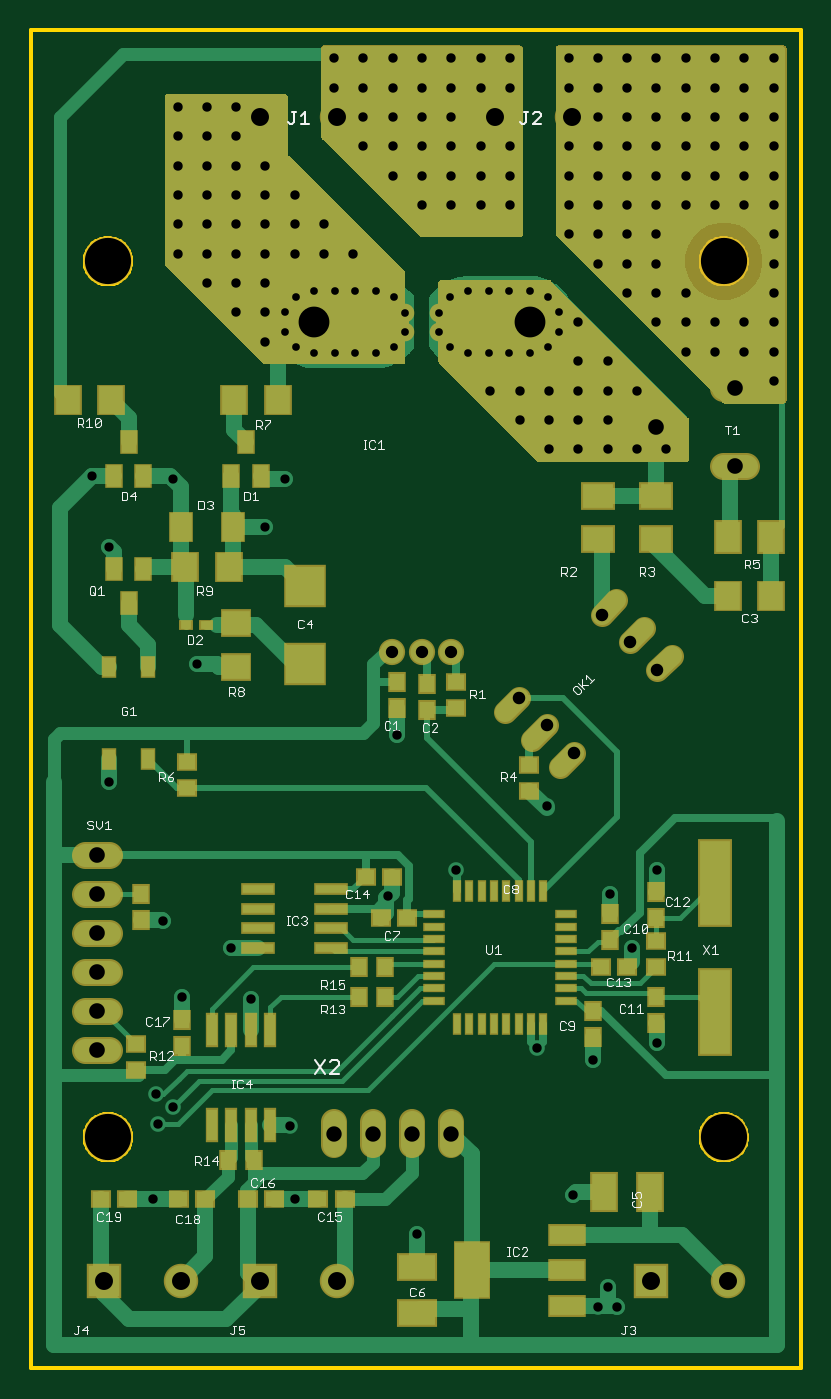
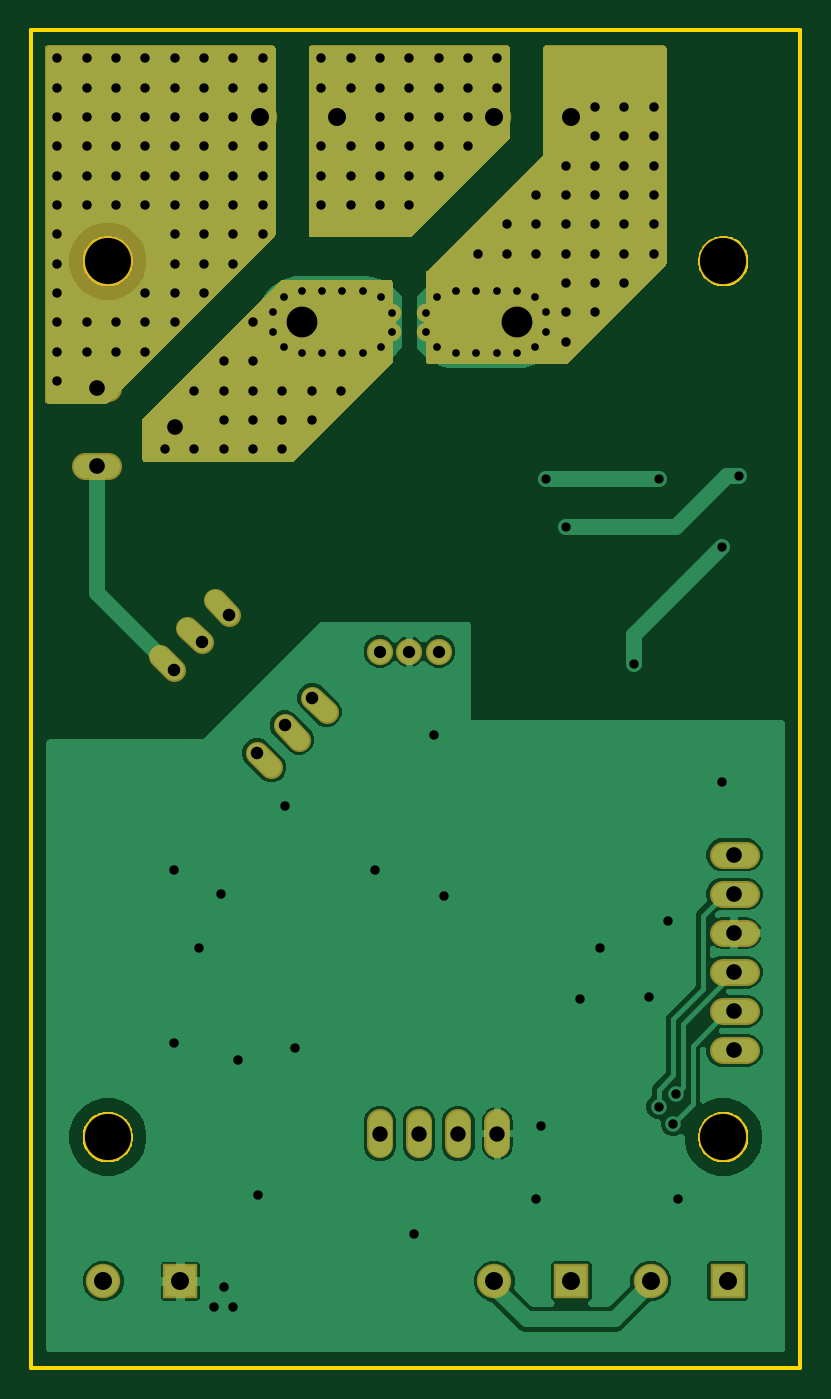
Circuit board: 10 layer files. Board 50.0 x 86.9 mm.
- bottom_copper: copper_bottom.gbr (48218 bytes)
- top_copper: copper_top.gbr (32326 bytes)
- drill: drills.xln (3559 bytes)
- outline: profile.gbr (9797 bytes)
- bottom_silk: silkscreen_bottom.gbr (274 bytes)
- top_silk: silkscreen_top.gbr (19939 bytes)
- bottom_mask: soldermask_bottom.gbr (12454 bytes)
- top_mask: soldermask_top.gbr (15830 bytes)
- paste: solderpaste_bottom.gbr (271 bytes)
- paste: solderpaste_top.gbr (3642 bytes)

=== bottom_copper: copper_bottom.gbr (48218 bytes, source omitted) ===
=== top_copper: copper_top.gbr (32326 bytes, source omitted) ===
=== drill: drills.xln ===
M48
;GenerationSoftware,Autodesk,EAGLE,9.1.0*%
;CreationDate,2018-08-15T12:32:45Z*%
FMAT,2
ICI,OFF
METRIC,TZ,000.000
T11C0.500
T10C0.600
T9C0.610
T8C0.800
T7C0.813
T6C1.000
T5C1.016
T4C1.168
T3C2.000
T2C3.000
%
G90
M71
T2
X5000Y15000
X45000Y15000
X5000Y71900
X45000Y71900
T3
X18400Y67945
X32400Y67945
T4
X14880Y5650
X9720Y5650
X4720Y5650
X19880Y81250
X14880Y81250
X35120Y81250
X30120Y81250
X45280Y5650
X40280Y5650
X19880Y5650
T5
X40640Y61116
X45720Y58576
X45720Y63656
X4286Y33338
X4286Y30797
X4286Y28257
X4286Y25717
X4286Y23177
X4286Y20638
T6
X27305Y15240
X24765Y15240
X22225Y15240
X19685Y15240
T7
X33501Y41756
X31705Y43552
X40685Y45348
X35297Y39960
X37093Y48940
X38889Y47144
T8
X23490Y46545
X25400Y46545
X27310Y46545
T9
X25400Y81280
X21590Y81280
X27305Y81280
X21590Y79375
X23495Y79375
X25400Y79375
X27305Y79375
X29210Y79375
X31115Y79375
X23495Y77470
X25400Y77470
X27305Y77470
X29210Y77470
X31115Y77470
X25400Y75565
X27305Y75565
X29210Y75565
X31115Y75565
X19685Y83185
X27305Y85090
X46355Y66040
X23495Y83185
X48260Y66040
X36830Y81280
X48260Y64135
X19685Y85090
X21590Y85090
X23495Y85090
X25400Y85090
X23495Y81280
X29210Y85090
X31115Y85090
X31115Y83185
X29210Y83185
X27305Y83185
X25400Y83185
X17145Y10954
X21590Y83185
X15240Y70485
X9525Y72390
X11430Y72390
X13335Y72390
X15240Y72390
X17145Y72390
X19050Y72390
X20955Y72390
X11430Y70485
X13335Y70485
X19050Y74295
X13335Y68580
X15240Y68580
X15240Y66675
X13335Y81915
X13335Y80010
X9208Y16986
X8096Y17780
X8255Y15875
X11430Y76200
X9525Y81915
X11430Y81915
X11430Y80010
X9525Y80010
X11430Y78105
X13335Y78105
X15240Y78105
X9525Y76200
X9525Y78105
X13335Y76200
X15240Y76200
X17145Y76200
X9525Y74295
X11430Y74295
X13335Y74295
X15240Y74295
X17145Y74295
X41275Y59690
X31750Y63500
X33655Y63500
X35560Y63500
X37465Y63500
X39370Y63500
X31750Y61595
X33655Y61595
X44450Y66040
X37465Y61595
X33655Y59690
X35560Y59690
X37465Y59690
X39370Y59690
X29845Y63500
X34925Y85090
X36830Y85090
X38735Y85090
X40640Y85090
X42545Y85090
X44450Y85090
X46355Y85090
X48260Y85090
X34925Y83185
X36830Y83185
X38735Y83185
X40640Y83185
X23177Y30639
X8573Y29051
X37624Y30797
X40672Y32385
X5080Y38100
X40672Y21114
X36513Y20003
X7937Y10954
X39053Y27305
X13017Y27305
X32861Y20796
X27622Y32385
X33496Y36513
X35560Y61595
X9843Y24130
X14287Y23971
X16828Y15716
X35243Y11271
X25082Y8731
X36830Y3969
X38100Y3969
X23812Y41116
X37465Y5239
X35560Y67945
X35560Y65405
X37465Y65405
X36830Y71755
X34925Y75565
X36830Y75565
X38735Y75565
X40640Y75565
X42545Y75565
X44450Y75565
X46355Y75565
X48260Y75565
X48260Y73660
X40640Y73660
X38735Y73660
X36830Y73660
X34925Y73660
X44450Y83185
X38735Y71755
X40640Y71755
X38735Y69850
X40640Y69850
X42545Y69850
X48260Y69850
X48260Y71755
X40640Y67945
X42545Y67945
X44450Y67945
X46355Y67945
X48260Y67945
X42545Y66040
X42545Y83185
X48260Y77470
X44450Y77470
X42545Y77470
X40640Y77470
X38735Y77470
X36830Y77470
X34925Y77470
X48260Y79375
X46355Y79375
X44450Y79375
X42545Y79375
X40640Y79375
X36830Y79375
X46355Y83185
X46355Y77470
X48260Y83185
X38735Y81280
X40640Y81280
X42545Y81280
X44450Y81280
X46355Y81280
X48260Y81280
X34925Y79375
X38735Y79375
T10
X9208Y57785
X16510Y57785
X15240Y54610
X3980Y57955
X10795Y45720
X5080Y53340
T11
X19725Y69945
X17225Y69570
X29750Y69945
X34290Y68580
X16510Y68580
X34290Y67310
X16510Y67310
X33575Y66320
X32400Y65945
X31075Y65945
X29750Y65945
X28400Y65945
X27225Y66320
X26500Y67320
X26500Y68570
X27225Y69570
X28400Y69945
X18400Y69945
X31075Y69945
X32400Y69945
X33575Y69570
X17225Y66320
X18400Y65945
X19725Y65945
X21075Y65945
X22400Y65945
X23575Y66320
X24300Y67320
X24300Y68570
X23575Y69570
X22400Y69945
X21075Y69945
M30
=== outline: profile.gbr (9797 bytes, source omitted) ===
=== bottom_silk: silkscreen_bottom.gbr ===
G04 EAGLE Gerber X2 export*
%TF.Part,Single*%
%TF.FileFunction,Legend,Bot,1*%
%TF.FilePolarity,Positive*%
%TF.GenerationSoftware,Autodesk,EAGLE,9.1.0*%
%TF.CreationDate,2018-08-15T12:32:46Z*%
G75*
%MOMM*%
%FSLAX34Y34*%
%LPD*%
%AMOC8*
5,1,8,0,0,1.08239X$1,22.5*%
G01*


M02*

=== top_silk: silkscreen_top.gbr (19939 bytes, source omitted) ===
=== bottom_mask: soldermask_bottom.gbr (12454 bytes, source omitted) ===
=== top_mask: soldermask_top.gbr (15830 bytes, source omitted) ===
=== paste: solderpaste_bottom.gbr ===
G04 EAGLE Gerber X2 export*
%TF.Part,Single*%
%TF.FileFunction,Paste,Bot*%
%TF.FilePolarity,Positive*%
%TF.GenerationSoftware,Autodesk,EAGLE,9.1.0*%
%TF.CreationDate,2018-08-15T12:32:46Z*%
G75*
%MOMM*%
%FSLAX34Y34*%
%LPD*%
%AMOC8*
5,1,8,0,0,1.08239X$1,22.5*%
G01*


M02*

=== paste: solderpaste_top.gbr ===
G04 EAGLE Gerber X2 export*
%TF.Part,Single*%
%TF.FileFunction,Paste,Top*%
%TF.FilePolarity,Positive*%
%TF.GenerationSoftware,Autodesk,EAGLE,9.1.0*%
%TF.CreationDate,2018-08-15T12:32:46Z*%
G75*
%MOMM*%
%FSLAX34Y34*%
%LPD*%
%AMOC8*
5,1,8,0,0,1.08239X$1,22.5*%
G01*
%ADD10R,1.100000X1.000000*%
%ADD11R,1.000000X1.100000*%
%ADD12R,1.000000X1.400000*%
%ADD13R,1.600000X1.803000*%
%ADD14R,1.803000X1.600000*%
%ADD15R,1.400000X1.800000*%
%ADD16R,0.700000X0.500000*%
%ADD17R,2.500000X2.550000*%
%ADD18R,0.800000X1.200000*%
%ADD19R,1.600000X1.800000*%
%ADD20R,2.000000X1.600000*%
%ADD21R,1.600000X2.000000*%
%ADD22R,1.200000X0.400000*%
%ADD23R,0.400000X1.200000*%
%ADD24R,2.235200X1.219200*%
%ADD25R,2.200000X3.600000*%
%ADD26R,1.600000X2.400000*%
%ADD27R,2.400000X1.600000*%
%ADD28R,2.000000X5.500000*%
%ADD29R,1.981200X0.558800*%
%ADD30R,0.660400X2.032000*%


D10*
X68263Y210675D03*
X68263Y193675D03*
D11*
X257175Y427500D03*
X257175Y444500D03*
X238125Y445625D03*
X238125Y428625D03*
D10*
X370350Y260350D03*
X387350Y260350D03*
X276225Y445625D03*
X276225Y428625D03*
X323850Y375113D03*
X323850Y392113D03*
D12*
X139700Y601550D03*
X149200Y579550D03*
X130200Y579550D03*
X63500Y601550D03*
X73000Y579550D03*
X54000Y579550D03*
D13*
X131830Y628650D03*
X160270Y628650D03*
X52320Y628650D03*
X23880Y628650D03*
X100080Y520700D03*
X128520Y520700D03*
D14*
X133350Y455680D03*
X133350Y484120D03*
D15*
X97300Y546100D03*
X131300Y546100D03*
D16*
X100950Y482600D03*
X113950Y482600D03*
D17*
X177800Y457350D03*
X177800Y507850D03*
D12*
X63500Y497000D03*
X54000Y519000D03*
X73000Y519000D03*
D18*
X76200Y455450D03*
X50800Y455450D03*
X50800Y395450D03*
X76200Y395450D03*
D10*
X101600Y376700D03*
X101600Y393700D03*
D19*
X452725Y501650D03*
X480725Y501650D03*
D20*
X368300Y538450D03*
X368300Y566450D03*
X406400Y538450D03*
X406400Y566450D03*
D21*
X480725Y539750D03*
X452725Y539750D03*
D22*
X347800Y270700D03*
X347800Y278700D03*
X347800Y286700D03*
X347800Y294700D03*
X347800Y262700D03*
X347800Y254700D03*
X347800Y246700D03*
X347800Y238700D03*
D23*
X308800Y309700D03*
X316800Y309700D03*
X324800Y309700D03*
X332800Y309700D03*
X300800Y309700D03*
X292800Y309700D03*
X284800Y309700D03*
X276800Y309700D03*
D22*
X261800Y294700D03*
X261800Y286700D03*
X261800Y278700D03*
X261800Y270700D03*
X261800Y262700D03*
X261800Y254700D03*
X261800Y246700D03*
X261800Y238700D03*
D23*
X276800Y223700D03*
X284800Y223700D03*
X292800Y223700D03*
X300800Y223700D03*
X308800Y223700D03*
X316800Y223700D03*
X324800Y223700D03*
X332800Y223700D03*
D24*
X348488Y40386D03*
X348488Y63500D03*
X348488Y86614D03*
D25*
X286510Y63500D03*
D26*
X402350Y114300D03*
X372350Y114300D03*
D27*
X250825Y35800D03*
X250825Y65800D03*
D28*
X444500Y231050D03*
X444500Y315050D03*
D29*
X147828Y311150D03*
X147828Y298450D03*
X147828Y285750D03*
X147828Y273050D03*
X195072Y273050D03*
X195072Y285750D03*
X195072Y298450D03*
X195072Y311150D03*
D11*
X71438Y290975D03*
X71438Y307975D03*
X406400Y224300D03*
X406400Y241300D03*
X406400Y309100D03*
X406400Y292100D03*
D10*
X406400Y277350D03*
X406400Y260350D03*
D11*
X365125Y214775D03*
X365125Y231775D03*
D10*
X227475Y292100D03*
X244475Y292100D03*
D11*
X376238Y294813D03*
X376238Y277813D03*
D10*
X234488Y319088D03*
X217488Y319088D03*
D30*
X155575Y219647D03*
X155575Y158179D03*
X142875Y219647D03*
X130175Y219647D03*
X142875Y158179D03*
X130175Y158179D03*
X117475Y219647D03*
X117475Y158179D03*
D11*
X98425Y225988D03*
X98425Y208988D03*
X213188Y241300D03*
X230188Y241300D03*
X213188Y260350D03*
X230188Y260350D03*
X128025Y134938D03*
X145025Y134938D03*
D10*
X203763Y109538D03*
X186763Y109538D03*
X140725Y109538D03*
X157725Y109538D03*
X113275Y109538D03*
X96275Y109538D03*
X45475Y109538D03*
X62475Y109538D03*
M02*

